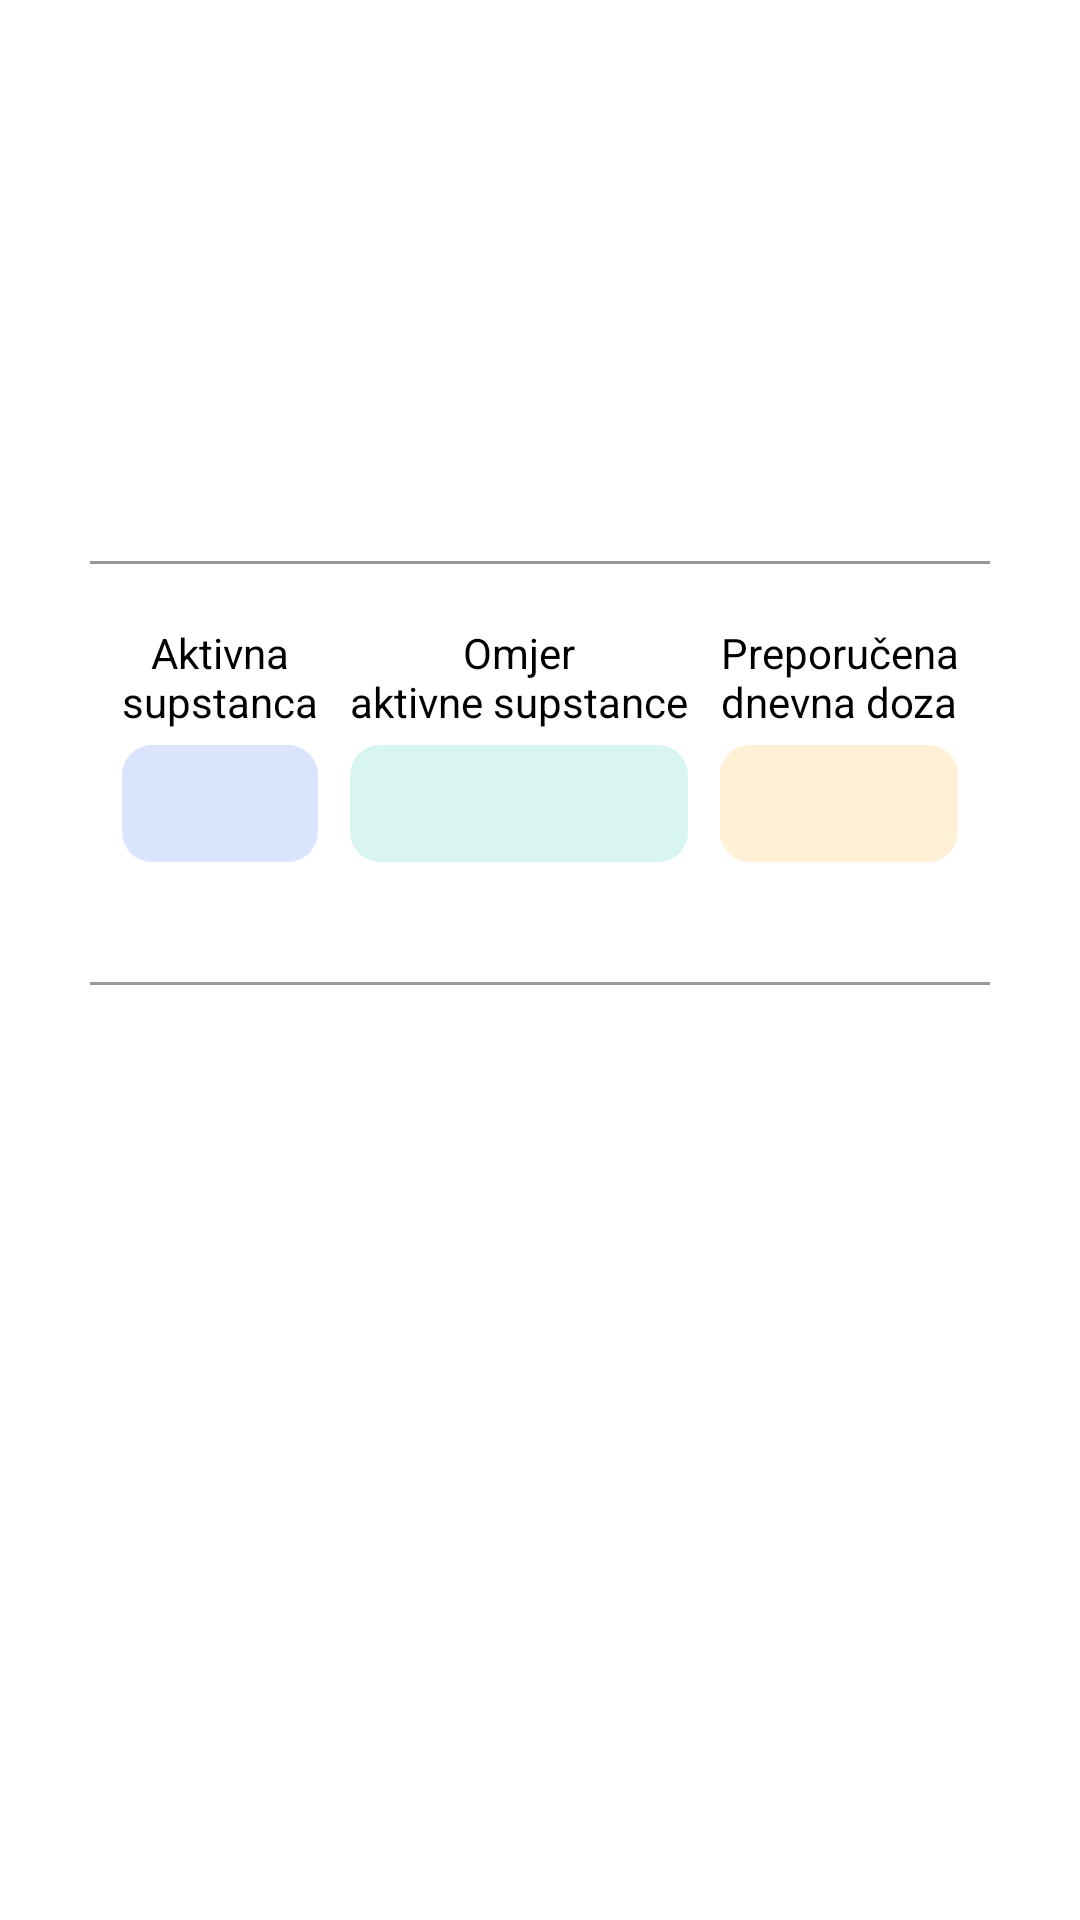

Produce the Android XML layout that renders to this screen, including the resource entries it uses.
<!-- AndroidManifest.xml: application theme Theme.MedicineRegister -->
<!-- res/layout/activity_medicine_details.xml -->
<?xml version="1.0" encoding="utf-8"?>
<androidx.constraintlayout.widget.ConstraintLayout xmlns:android="http://schemas.android.com/apk/res/android"
    xmlns:app="http://schemas.android.com/apk/res-auto"
    xmlns:tools="http://schemas.android.com/tools"
    android:layout_width="match_parent"
    android:layout_height="match_parent"
    android:background="@color/white"
    tools:context=".ui.medicine_details.MedicineDetailsActivity">

    <ScrollView
        android:layout_width="match_parent"
        android:layout_height="match_parent"
        app:layout_constraintBottom_toBottomOf="parent"
        app:layout_constraintEnd_toEndOf="parent"
        app:layout_constraintStart_toStartOf="parent"
        app:layout_constraintTop_toTopOf="parent">

        <LinearLayout
            android:id="@+id/linearLayout"
            android:layout_width="match_parent"
            android:layout_height="wrap_content"
            android:orientation="vertical"
            android:padding="30dp">

            <LinearLayout
                android:layout_width="match_parent"
                android:layout_height="wrap_content"
                android:orientation="horizontal">

                <ImageView
                    android:id="@+id/image"
                    android:src="@drawable/ic_arrow"
                    android:layout_width="100dp"
                    android:layout_height="100dp"
                    android:contentDescription="@string/medicament_image" />

                <LinearLayout
                    android:layout_width="wrap_content"
                    android:layout_height="wrap_content"
                    android:orientation="vertical">

                    <TextView
                        android:id="@+id/medicament_name"
                        android:layout_width="wrap_content"
                        android:layout_height="wrap_content"
                        android:textStyle="bold"
                        android:textColor="@color/black" />

                    <TextView
                        android:id="@+id/category"
                        android:layout_width="wrap_content"
                        android:layout_height="wrap_content"
                        android:textColor="@color/black" />

                    <ImageView
                        android:id="@+id/save"
                        android:layout_width="40dp"
                        android:layout_height="40dp"
                        android:layout_margin="15dp"
                        android:contentDescription="@string/save_icon"
                        android:src="@drawable/save"
                        android:clickable="true" />

                </LinearLayout>
            </LinearLayout>

            <TextView
                android:id="@+id/shortDesc"
                android:layout_width="wrap_content"
                android:layout_height="wrap_content"
                android:layout_marginTop="20dp"
                android:textColor="@color/black" />

            <View
                android:id="@+id/view"
                android:layout_width="match_parent"
                android:layout_height="1dp"
                android:layout_marginTop="10dp"
                android:background="@color/gray"
                app:layout_constraintEnd_toEndOf="parent"
                app:layout_constraintStart_toStartOf="parent"
                app:layout_constraintTop_toBottomOf="@+id/header_group" />

        <LinearLayout
            android:layout_width="match_parent"
            android:layout_height="wrap_content"
            android:layout_marginTop="20dp"
            android:orientation="horizontal">

            <View
                android:layout_width="0dp"
                android:layout_height="0dp"
                android:layout_weight="1" />

            <LinearLayout
                android:layout_width="wrap_content"
                android:layout_height="wrap_content"
                android:gravity="center"
                android:orientation="vertical">

                <TextView

                    android:layout_width="wrap_content"
                    android:layout_height="wrap_content"
                    android:text="@string/active_substance"
                    android:textAlignment="center"
                    android:textColor="@color/black" />

                <TextView
                    android:id="@+id/activeSubstanceText"
                    android:layout_width="match_parent"
                    android:layout_height="wrap_content"
                    android:textAlignment="center"
                    android:padding="10dp"
                    android:background="@drawable/bg_purple"
                    android:layout_marginTop="5dp"
                    android:textColor="@color/purple" />
            </LinearLayout>

            <View
                android:layout_width="0dp"
                android:layout_height="0dp"
                android:layout_weight="1" />

            <LinearLayout
                android:layout_width="wrap_content"
                android:layout_height="wrap_content"
                android:gravity="center"
                android:orientation="vertical">

                <TextView
                    android:layout_width="wrap_content"
                    android:layout_height="wrap_content"
                    android:textAlignment="center"
                    android:text="@string/sactive_substance_ratio"
                    android:textColor="@color/black" />

                <TextView
                    android:id="@+id/activeSubstanceRatioText"
                    android:layout_width="match_parent"
                    android:layout_height="wrap_content"
                    android:padding="10dp"
                    android:textAlignment="center"
                    android:background="@drawable/bg_green"
                    android:layout_marginTop="5dp"
                    android:textColor="@color/green" />
            </LinearLayout>

            <View
                android:layout_width="0dp"
                android:layout_height="0dp"
                android:layout_weight="1" />

            <LinearLayout
                android:layout_width="wrap_content"
                android:layout_height="wrap_content"
                android:gravity="center"
                android:orientation="vertical">

                <TextView
                    android:layout_width="wrap_content"
                    android:layout_height="wrap_content"
                    android:textAlignment="center"
                    android:text="@string/recomended_daily_dose"
                    android:textColor="@color/black" />

                <TextView
                    android:id="@+id/recomendedDoseText"
                    android:layout_width="match_parent"
                    android:layout_height="wrap_content"
                    android:padding="10dp"
                    android:textAlignment="center"
                    android:background="@drawable/bg_yellow"
                    android:layout_marginTop="5dp"
                    android:textColor="@color/yellow" />
            </LinearLayout>

            <View
                android:layout_width="0dp"
                android:layout_height="0dp"
                android:layout_weight="1" />

        </LinearLayout>

            <TableLayout
                android:id="@+id/table"
                android:layout_marginTop="20dp"
                android:layout_width="wrap_content"
                android:layout_height="wrap_content" />

            <View
                android:layout_width="match_parent"
                android:layout_height="1dp"
                android:layout_marginTop="20dp"
                android:background="@color/gray"
                app:layout_constraintEnd_toEndOf="parent"
                app:layout_constraintStart_toStartOf="parent"
                app:layout_constraintTop_toBottomOf="@+id/header_group" />

            <TextView
                android:id="@+id/decsription"
                android:layout_width="match_parent"
                android:layout_height="wrap_content"
                android:textAlignment="center"
                android:layout_marginTop="10dp"
                android:textColor="@color/black" />

        </LinearLayout>
    </ScrollView>

    <ProgressBar
        android:id="@+id/progressBar"
        style="?attr/progressBarStyle"
        android:layout_width="wrap_content"
        android:layout_height="wrap_content"
        android:background="@android:color/transparent"
        android:indeterminateTint="@color/black"
        android:visibility="invisible"
        app:layout_constraintBottom_toBottomOf="parent"
        app:layout_constraintEnd_toEndOf="parent"
        app:layout_constraintStart_toStartOf="parent"
        app:layout_constraintTop_toTopOf="parent" />

</androidx.constraintlayout.widget.ConstraintLayout>
<!-- resources referenced by this layout -->
<resources>
  <color name="black">#FF000000</color>
  <color name="gray">#FF999999</color>
  <color name="green">#FF80DDD3</color>
  <color name="purple">#FF86A5F3</color>
  <color name="white">#FFFFFFFF</color>
  <color name="yellow">#FFFFCE78</color>
  <!-- drawable bg_green (drawable) -->
  <?xml version="1.0" encoding="utf-8"?>
  <selector xmlns:android="http://schemas.android.com/apk/res/android">
      <item android:state_enabled="true">
          <shape android:shape="rectangle">
              <solid android:color="@color/green_transparent" />
              <corners android:radius="10dp" />
          </shape>
      </item>
  </selector>
  <!-- drawable bg_purple (drawable) -->
  <?xml version="1.0" encoding="utf-8"?>
  <selector xmlns:android="http://schemas.android.com/apk/res/android">
      <item android:state_enabled="true">
          <shape android:shape="rectangle">
              <solid android:color="@color/purple_transparent" />
              <corners android:radius="10dp" />
          </shape>
      </item>
  </selector>
  <!-- drawable bg_yellow (drawable) -->
  <?xml version="1.0" encoding="utf-8"?>
  <selector xmlns:android="http://schemas.android.com/apk/res/android">
      <item android:state_enabled="true">
          <shape android:shape="rectangle">
              <solid android:color="@color/yellow_transparent" />
              <corners android:radius="10dp" />
          </shape>
      </item>
  </selector>
  <string name="active_substance">Aktivna\nsupstanca</string>
  <string name="medicament_image">Medicament image</string>
  <string name="recomended_daily_dose">Preporučena\ndnevna doza</string>
  <string name="sactive_substance_ratio">Omjer\naktivne supstance</string>
  <string name="save_icon">Save icon</string>
  <style name="Theme.MedicineRegister" parent="Theme.MaterialComponents.DayNight.NoActionBar">
          
          <item name="colorPrimary">@color/purple_500</item>
          <item name="colorPrimaryVariant">@color/purple_700</item>
          <item name="colorOnPrimary">@color/white</item>
          
          <item name="colorSecondary">@color/teal_200</item>
          <item name="colorSecondaryVariant">@color/teal_700</item>
          <item name="colorOnSecondary">@color/black</item>
          
          <item name="android:statusBarColor">?attr/colorPrimaryVariant</item>
          
      </style>
  <color name="green_transparent">#4D80DDD3</color>
  <color name="purple_transparent">#4D86A5F3</color>
  <color name="yellow_transparent">#4DFFCE78</color>
  <color name="purple_500">#FF6200EE</color>
  <color name="purple_700">#FF3700B3</color>
  <color name="teal_200">#FF03DAC5</color>
  <color name="teal_700">#FF018786</color>
</resources>
